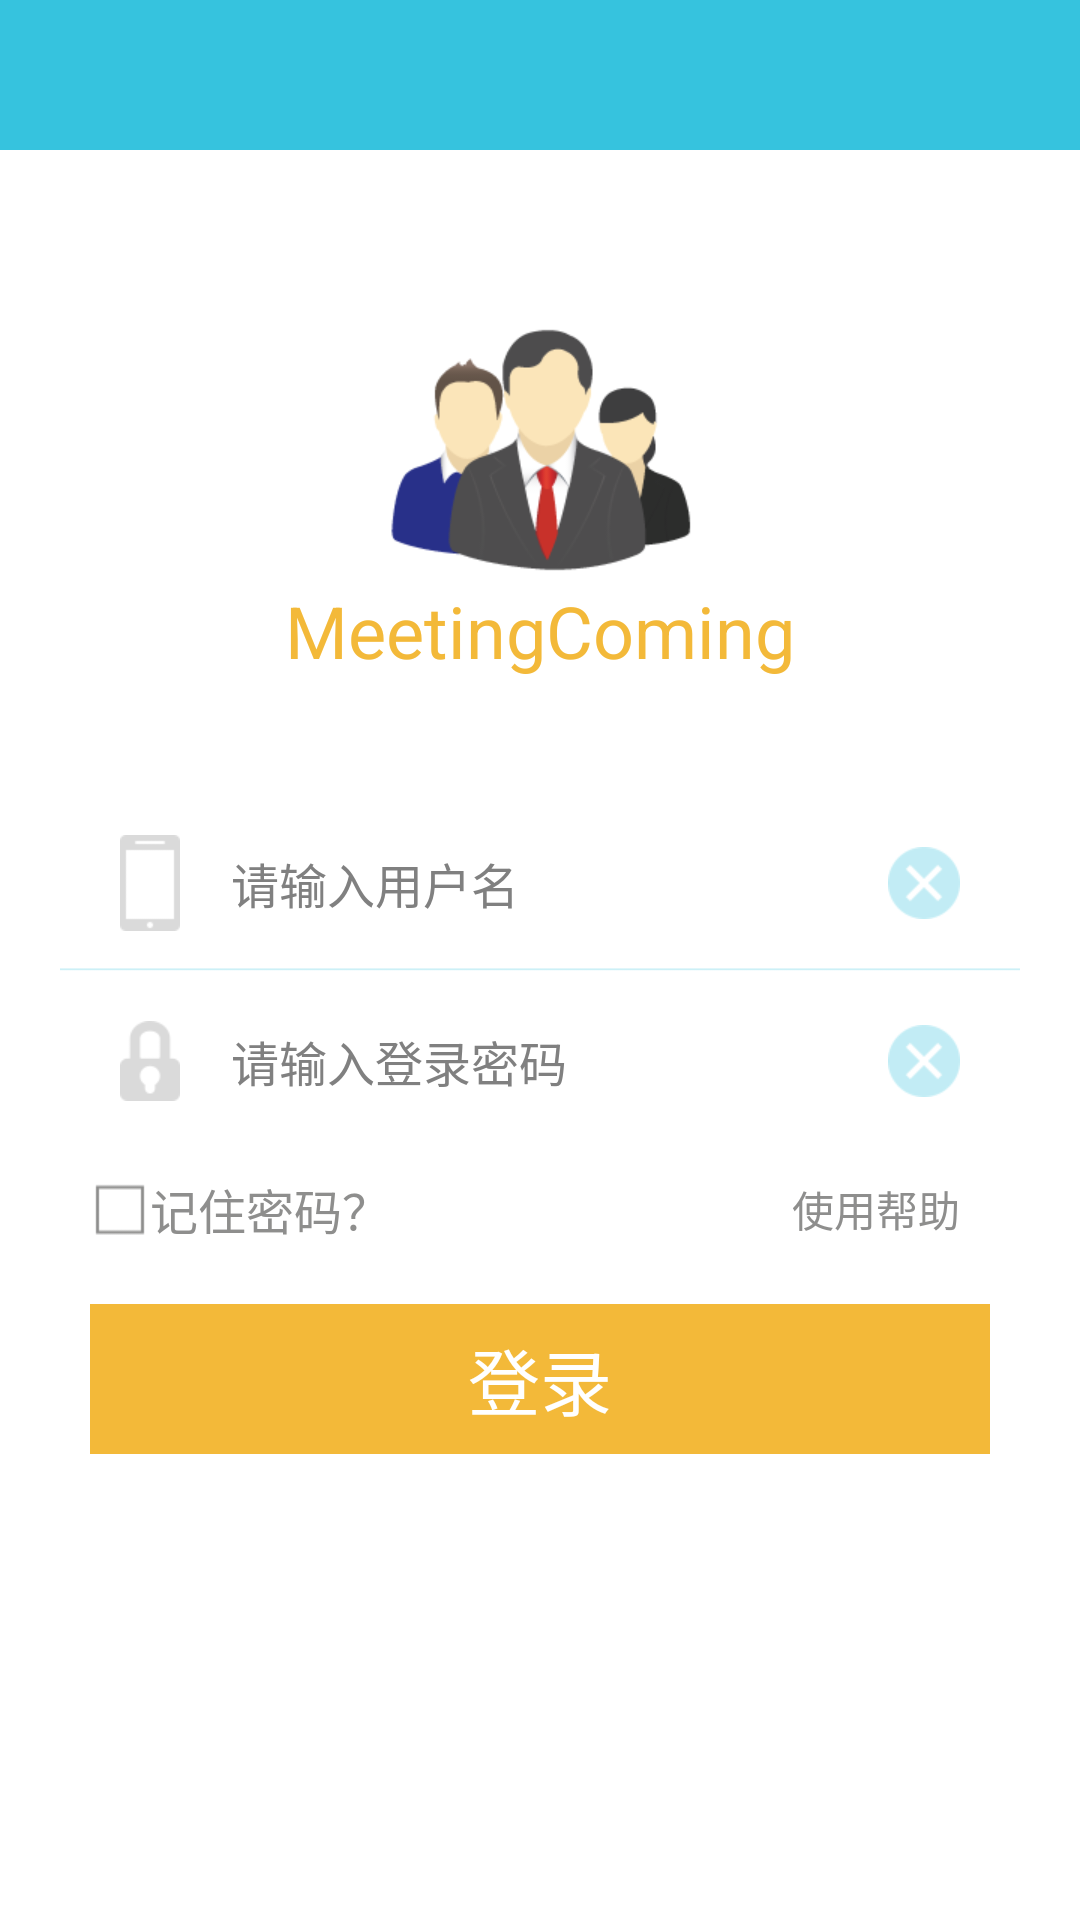

Layout XML and referenced resources for this Android screen:
<!-- AndroidManifest.xml: application theme AppTheme -->
<!-- res/layout/activity_login.xml -->
<LinearLayout xmlns:android="http://schemas.android.com/apk/res/android"
    xmlns:tools="http://schemas.android.com/tools"
    android:layout_width="match_parent"
    android:layout_height="match_parent"
    android:orientation="vertical"
    tools:context=".LoginActivity" >

    <include
        android:id="@+id/login_title"
        layout="@layout/title_layout" />

    <ImageView
        android:layout_width="wrap_content"
        android:layout_height="wrap_content"
        android:layout_gravity="center_horizontal"
        android:layout_marginTop="55dp"
        android:src="@drawable/logo_pic" />

    <TextView
        android:layout_width="wrap_content"
        android:layout_height="wrap_content"
        android:layout_gravity="center_horizontal"
        android:text="MeetingComing"
        android:textColor="@color/gold_unpressed"
        android:textSize="@dimen/text_size_middle" />

    <TableLayout
        android:layout_width="wrap_content"
        android:layout_height="wrap_content"
        android:layout_marginLeft="20dip"
        android:layout_marginRight="20dip"
        android:layout_marginTop="40dip"
        android:background="@drawable/login_inputbox_bg"
        android:gravity="center"
        android:paddingLeft="20dip"
        android:paddingRight="20dip"
        android:stretchColumns="1" >

        <TableRow>

            <ImageView
                android:id="@+id/iv_loginName"
                android:layout_width="wrap_content"
                android:layout_height="wrap_content"
                android:background="@drawable/login_name" />

            <EditText
                android:id="@+id/et_loginName"
                android:layout_width="wrap_content"
                android:layout_height="wrap_content"
                android:layout_gravity="center_vertical"
                android:layout_marginLeft="17dp"
                android:background="@null"
                android:hint="请输入用户名"
                android:maxLength="25"
                android:singleLine="true"
                android:textColor="@color/txt_light_gray"
                android:textSize="@dimen/text_size_small_more" />

            <ImageView
                android:id="@+id/btn_clear_loginName"
                android:layout_width="wrap_content"
                android:layout_height="wrap_content"
                android:layout_gravity="center_vertical"
                android:alpha="0.3"
                android:background="@drawable/login_btn_clear" />
        </TableRow>

        <TableRow android:layout_marginTop="30dip" >

            <ImageView
                android:id="@+id/iv_loginPasswd"
                android:layout_width="wrap_content"
                android:layout_height="wrap_content"
                android:background="@drawable/login_passwd" />

            <EditText
                android:id="@+id/et_loginPasswd"
                android:layout_width="wrap_content"
                android:layout_height="wrap_content"
                android:layout_gravity="center_vertical"
                android:layout_marginLeft="17dp"
                android:background="@null"
                android:hint="请输入登录密码"
                android:password="true"
                android:singleLine="true"
                android:textColor="@color/txt_light_gray"
                android:textSize="@dimen/text_size_small_more" />

            <ImageView
                android:id="@+id/btn_clear_loginpasswd"
                android:layout_width="wrap_content"
                android:layout_height="wrap_content"
                android:layout_gravity="center_vertical"
                android:alpha="0.3"
                android:background="@drawable/login_btn_clear" />
        </TableRow>
    </TableLayout>

    <RelativeLayout
        android:layout_width="wrap_content"
        android:layout_height="wrap_content"
        android:layout_marginLeft="20dp"
        android:layout_marginRight="20dp"
        android:layout_marginTop="12dp" >

        <CheckBox
            android:id="@+id/remember_code"
            style="@style/CustomCheckboxTheme"
            android:layout_width="wrap_content"
            android:layout_height="wrap_content"
            android:layout_marginLeft="10dp"
            android:text="记住密码？"
            android:textColor="@color/txt_light_gray" />

        <TextView
            android:id="@+id/state_helper"
            android:layout_width="wrap_content"
            android:layout_height="wrap_content"
            android:layout_alignParentRight="true"
            android:layout_centerVertical="true"
            android:layout_marginRight="20dp"
            android:text="使用帮助"
            android:textColor="@color/txt_light_gray" />
    </RelativeLayout>

    <TextView
        android:id="@+id/btn_login"
        android:layout_width="300dp"
        android:layout_height="50dp"
        android:layout_gravity="center_horizontal"
        android:layout_marginTop="20dp"
        android:background="@drawable/gold_button_style"
        android:gravity="center"
        android:text="登录"
        android:textColor="@color/pure_white"
        android:textSize="@dimen/text_size_middle" />

</LinearLayout>
<!-- res/layout/title_layout.xml (included above) -->
<?xml version="1.0" encoding="utf-8"?>

<RelativeLayout xmlns:android="http://schemas.android.com/apk/res/android"
    android:layout_width="match_parent"
    android:layout_height="50dp"
    android:background="@color/blue_unpressed"
    android:orientation="vertical" >

    <TextView
        android:id="@+id/tv_title"
        android:layout_width="wrap_content"
        android:layout_height="wrap_content"
        android:layout_centerInParent="true"
        android:text=""
        android:textColor="@color/pure_white"
        android:textSize="@dimen/text_size_middle" />

    <ImageView
        android:id="@+id/back_btn"
        android:layout_width="wrap_content"
        android:layout_height="wrap_content"
        android:layout_alignParentLeft="true"
        android:layout_centerInParent="true"
        android:layout_marginLeft="10dp"
        android:src="@drawable/btn_return"
        android:visibility="gone" />

    <RelativeLayout
        android:layout_width="wrap_content"
        android:layout_height="match_parent" >

        <TextView
            android:id="@+id/right_title"
            android:layout_width="wrap_content"
            android:layout_height="wrap_content"
            android:layout_alignParentRight="true"
            android:layout_centerInParent="true"
            android:layout_marginRight="10dp"
            android:text=""
            android:textColor="@color/pure_white"
            android:textSize="@dimen/text_size_small" />

        <ImageView
            android:id="@+id/Scan"
            android:layout_width="30dp"
            android:layout_height="30dp"
            android:layout_alignParentRight="true"
            android:layout_centerInParent="true"
            android:layout_centerVertical="true"
            android:layout_marginRight="5dp"
            android:src="@drawable/scan"
            android:visibility="gone" />
        
    </RelativeLayout>

</RelativeLayout>
<!-- resources referenced by this layout -->
<resources>
  <color name="blue_unpressed">#36c3de</color>
  <color name="gold_unpressed">#F3B939</color>
  <color name="pure_white">#FFFFFF</color>
  <color name="txt_light_gray">#8e8e8d</color>
  <dimen name="text_size_middle">24sp</dimen>
  <dimen name="text_size_small">20sp</dimen>
  <dimen name="text_size_small_more">16sp</dimen>
  <!-- drawable btn_return: png bitmap (drawable-xhdpi, 1389 bytes) -->
  <!-- drawable gold_button_style (drawable) -->
  <?xml version="1.0" encoding="utf-8"?>
  
  <selector xmlns:android="http://schemas.android.com/apk/res/android" >
      
      <item android:state_pressed="true" android:drawable="@color/gold_pressed"/>
      <item android:drawable="@color/gold_unpressed"/> 
  
  </selector>
  <!-- drawable login_btn_clear: png bitmap (drawable-xhdpi, 1884 bytes) -->
  <!-- drawable login_inputbox_bg: png bitmap (drawable-xhdpi, 2852 bytes) -->
  <!-- drawable login_name: png bitmap (drawable-xhdpi, 1163 bytes) -->
  <!-- drawable login_passwd: png bitmap (drawable-xhdpi, 1609 bytes) -->
  <!-- drawable logo_pic: png bitmap (drawable-xhdpi, 10093 bytes) -->
  <!-- drawable scan: png bitmap (drawable-xhdpi, 580 bytes) -->
  <style name="CustomCheckboxTheme" parent="@android:style/Widget.CompoundButton.CheckBox">
          <item name="android:button">@drawable/checkbox_style</item>
      </style>
  <style name="AppTheme" parent="AppBaseTheme">
  
          
          <item name="android:windowNoTitle">true</item>
          
          <item name="android:configChanges">keyboardHidden|orientation</item>
          <item name="android:windowSoftInputMode">adjustPan|stateAlwaysHidden</item>
          <item name="android:screenOrientation">portrait</item>
      </style>
  <color name="gold_pressed">#E6AB2E</color>
  <!-- drawable checkbox_style (drawable) -->
  <?xml version="1.0" encoding="utf-8"?>
  
  <selector xmlns:android="http://schemas.android.com/apk/res/android">
  
      <item android:drawable="@drawable/checkbox_pressed" android:state_checked="true"/>
      <item android:drawable="@drawable/checkbox_normal" android:state_checked="false"/>
      <item android:drawable="@drawable/checkbox_pressed"/>
  
  </selector>
  <style name="AppBaseTheme" parent="android:Theme.Holo.Light.NoActionBar">
          
      </style>
  <!-- drawable checkbox_pressed: png bitmap (drawable-xhdpi, 845 bytes) -->
  <!-- drawable checkbox_normal: png bitmap (drawable-xhdpi, 211 bytes) -->
</resources>
